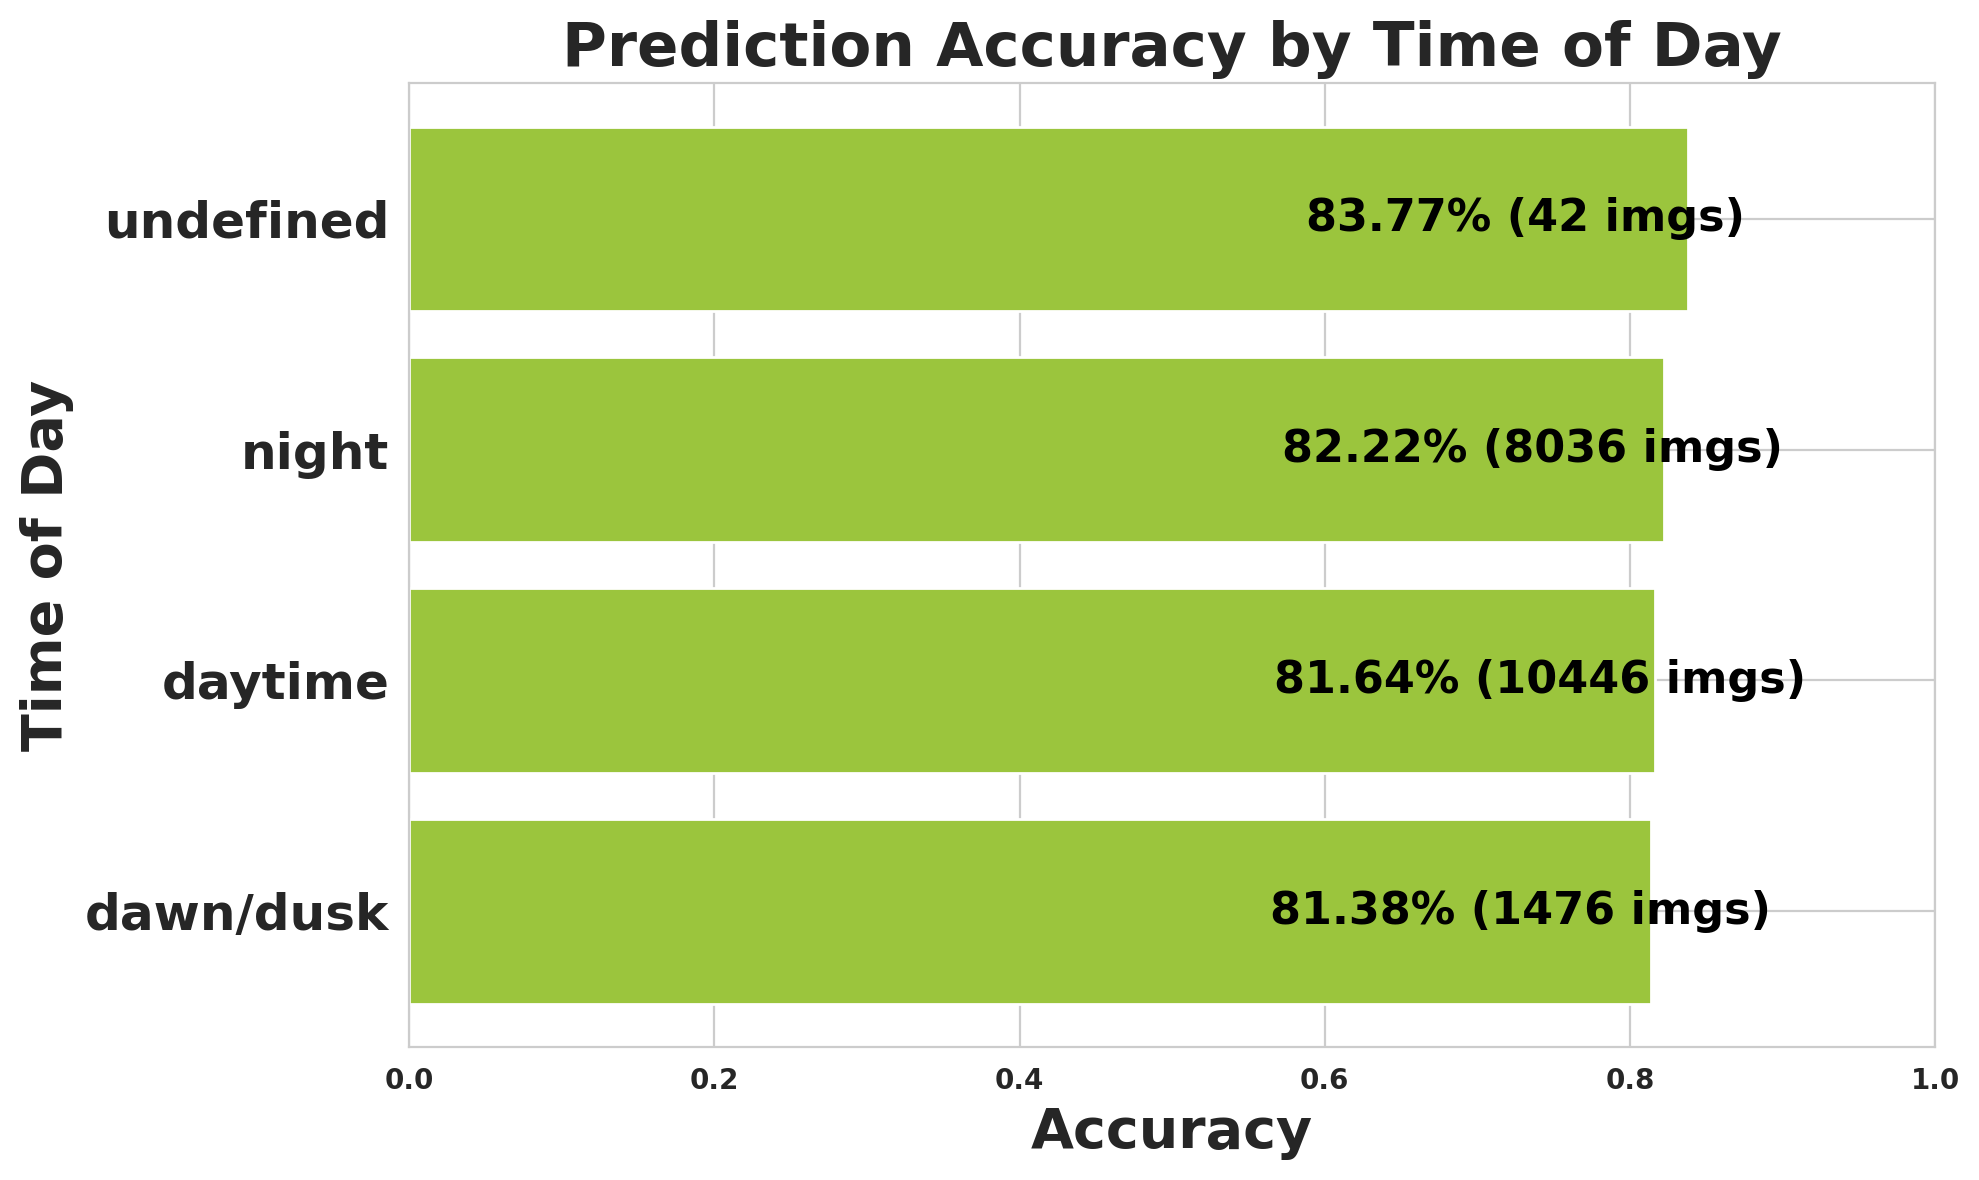

The data file committed next to this chart (first rows):
timeofday, images, expected, matched, missed, accuracy
dawn/dusk, 1476, 28884, 23507, 5377, 0.8138
daytime, 10446, 206835, 168870, 37965, 0.8164
night, 8036, 131707, 108296, 23411, 0.8222
undefined, 42, 302, 253, 49, 0.8377
